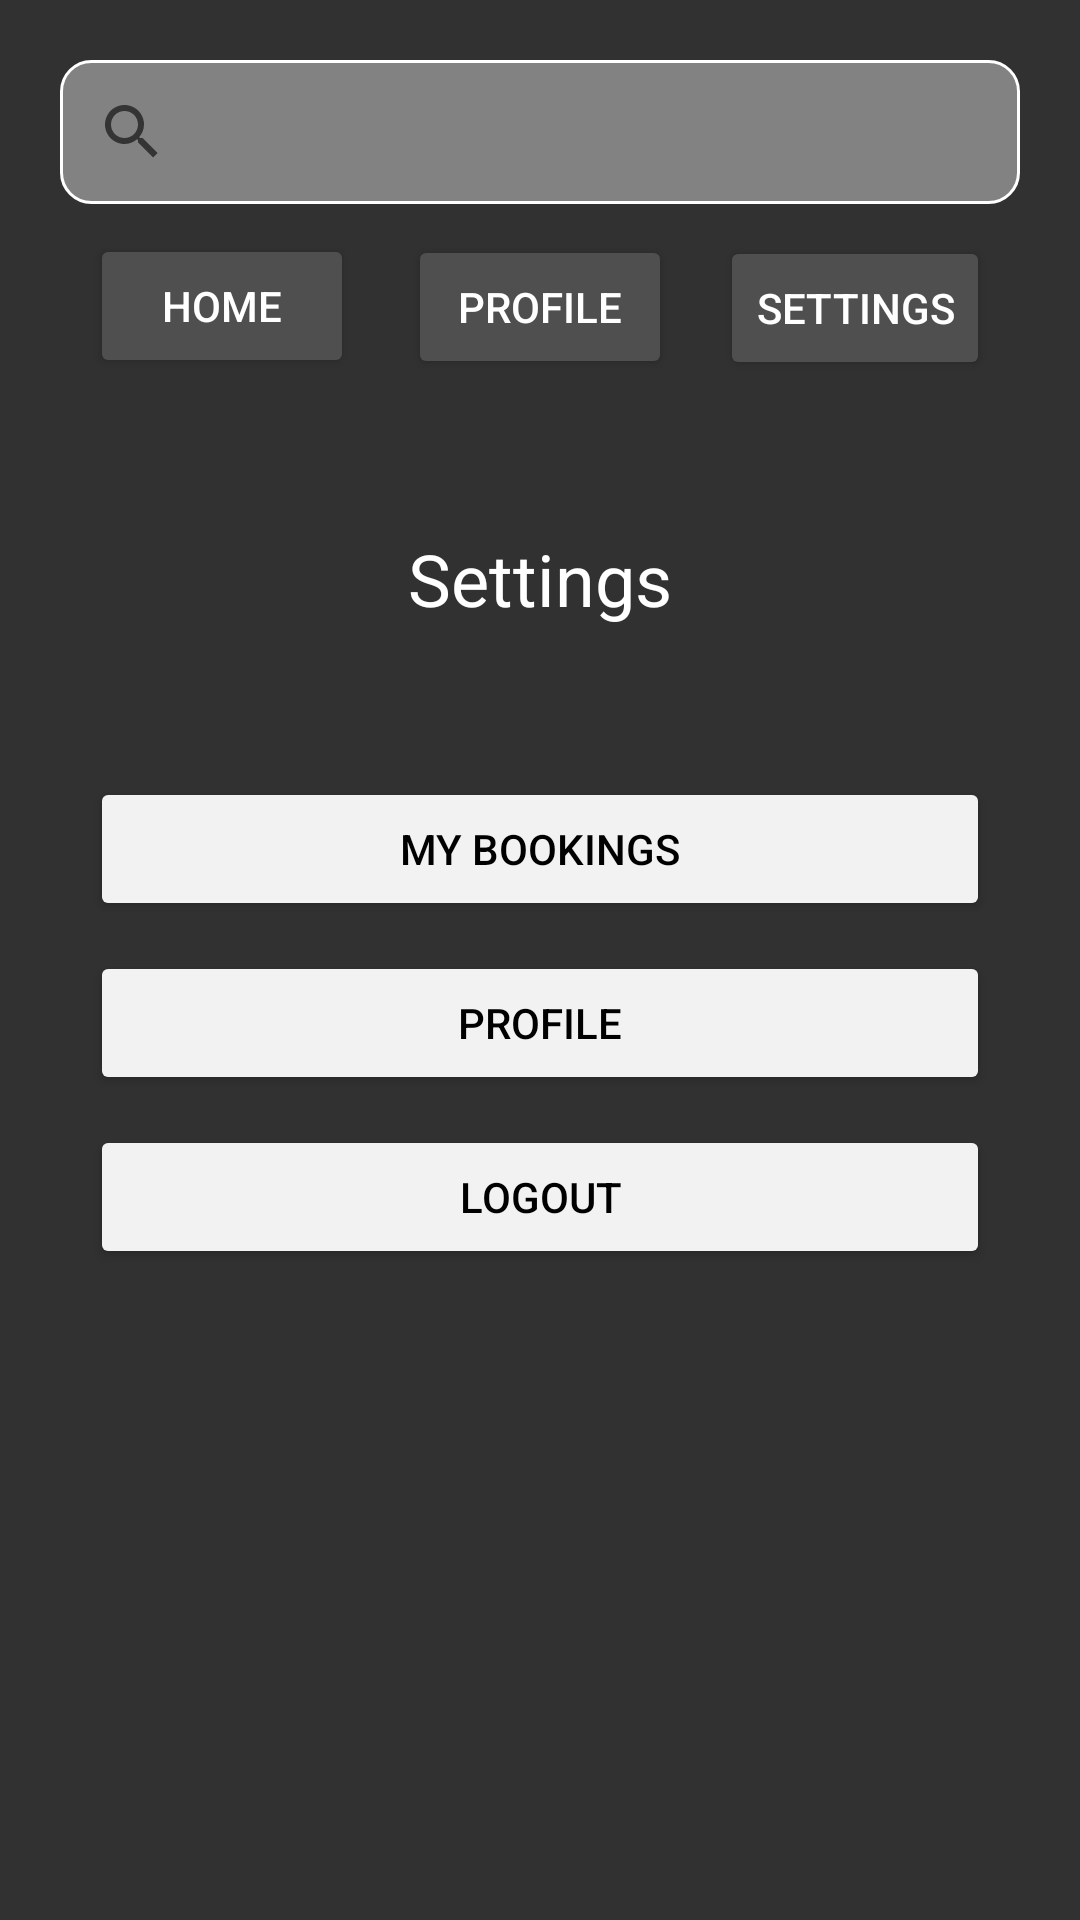

Layout XML and referenced resources for this Android screen:
<!-- AndroidManifest.xml: application theme Theme.MyBookings -->
<!-- res/layout/activity_settings.xml -->
<?xml version="1.0" encoding="utf-8"?>
<RelativeLayout xmlns:android="http://schemas.android.com/apk/res/android"
    xmlns:app="http://schemas.android.com/apk/res-auto"
    xmlns:tools="http://schemas.android.com/tools"
    android:layout_width="match_parent"
    android:layout_height="match_parent"
    tools:context=".Settings"
    android:background="@color/background1"
    >

    <LinearLayout
        android:layout_width="match_parent"
        android:layout_height="wrap_content"
        android:orientation="vertical"
        >

        <androidx.appcompat.widget.SearchView
            android:id="@+id/searchView"
            android:layout_width="320dp"
            android:layout_height="wrap_content"
            android:layout_marginStart="20dp"
            android:layout_marginTop="20dp"
            android:layout_marginEnd="20dp"
            android:iconifiedByDefault="false"
            android:queryHint="Search Event"

            android:background="@drawable/searchview_background"
            >

        </androidx.appcompat.widget.SearchView>

        <Button
            android:id="@+id/homepage_home_button"
            android:layout_width="wrap_content"
            android:layout_height="wrap_content"
            android:layout_gravity="left"
            android:backgroundTint="#4f4f4f"
            android:text="Home"
            android:textColor="#ffffff"
            android:layout_marginTop="10dp"
            android:layout_marginLeft="30dp"
            ></Button>
        <Button
            android:id="@+id/homepage_profile_button"
            android:layout_width="wrap_content"
            android:layout_height="wrap_content"
            android:layout_gravity="center"
            android:backgroundTint="#4f4f4f"
            android:layout_marginTop="-48dp"
            android:text="Profile"
            android:textColor="#ffffff"
            ></Button>
        <Button
            android:id="@+id/homepage_settings_button"
            android:layout_width="wrap_content"
            android:layout_height="wrap_content"
            android:layout_gravity="right"
            android:backgroundTint="#4f4f4f"
            android:text="Settings"
            android:textColor="#ffffff"
            android:layout_marginRight="30dp"
            android:layout_marginTop="-48dp"
            ></Button>



        <TextView
            android:layout_width="match_parent"
            android:layout_height="wrap_content"
            android:text="Settings"
            android:textColor="#ffffff"
            android:textSize="24dp"
            android:gravity="center_horizontal"
            android:layout_marginTop="50dp"
            ></TextView>

        <Button
            android:layout_width="match_parent"
            android:layout_height="wrap_content"
            android:layout_marginStart="30dp"
            android:layout_marginEnd="30dp"
            android:backgroundTint="#f2f2f2"
            android:text="My Bookings"
            android:textColor="#000000"
            android:layout_marginTop="50dp"

            ></Button>

        <Button
            android:layout_width="match_parent"
            android:layout_height="wrap_content"
            android:layout_marginStart="30dp"
            android:layout_marginEnd="30dp"
            android:backgroundTint="#f2f2f2"
            android:text="Profile"
            android:textColor="#000000"
            android:layout_marginTop="10dp"

            ></Button>
        <Button
            android:layout_width="match_parent"
            android:layout_height="wrap_content"
            android:layout_marginStart="30dp"
            android:layout_marginEnd="30dp"
            android:backgroundTint="#f2f2f2"
            android:text="Logout"
            android:textColor="#000000"
            android:layout_marginTop="10dp"
            android:id="@+id/logout"
            ></Button>





    </LinearLayout>

</RelativeLayout>
<!-- resources referenced by this layout -->
<resources>
  <color name="background1">#313131</color>
  <!-- drawable searchview_background (drawable) -->
  <?xml version="1.0" encoding="utf-8"?>
  <shape xmlns:android="http://schemas.android.com/apk/res/android"
      android:shape="rectangle"
      >
  
      <corners
          android:radius="10dp"
          ></corners>
  
     <solid
          android:color="#828282"
         ></solid>
  
      <stroke
          android:color="#ffffff"
          android:width="1dp"
          >
  
      </stroke>
  </shape>
  <style name="Theme.MyBookings" parent="Theme.MaterialComponents.DayNight.DarkActionBar">
          
          <item name="colorPrimary">@color/purple_500</item>
          <item name="colorPrimaryVariant">@color/purple_700</item>
          <item name="colorOnPrimary">@color/white</item>
          
          <item name="colorSecondary">@color/teal_200</item>
          <item name="colorSecondaryVariant">@color/teal_700</item>
          <item name="colorOnSecondary">@color/black</item>
          
          <item name="android:statusBarColor" tools:targetApi="l">?attr/colorPrimaryVariant</item>
          
      </style>
  <color name="purple_500">#FF6200EE</color>
  <color name="purple_700">#FF3700B3</color>
  <color name="white">#FFFFFFFF</color>
  <color name="teal_200">#FF03DAC5</color>
  <color name="teal_700">#FF018786</color>
  <color name="black">#FF000000</color>
</resources>
